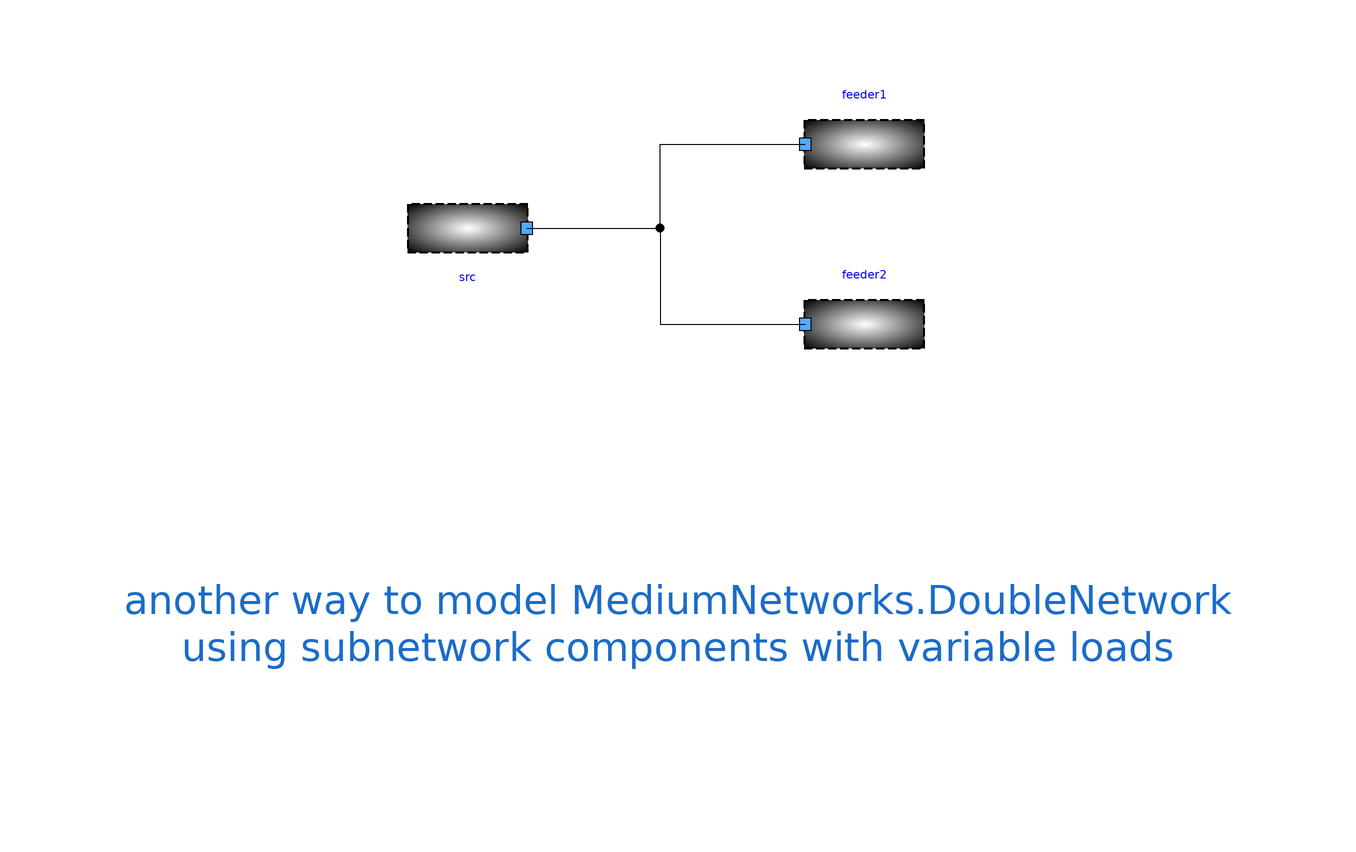

The Modelica model whose source follows is shown above as a component diagram (icons at their Placement, wires along their Line points).

model DoubleNetworkWithVariableLoads "Double Distribution network"
        extends Icons.myExample;
        Source src annotation (Placement(transformation(
              extent={{-10,-10},{10,10}},
              rotation=180,
              origin={-32,30})));
        FeederWithVariableLoads feeder2    annotation (Placement(transformation(extent={{24,4},{44,24}})));
        FeederWithVariableLoads feeder1    annotation (Placement(transformation(extent={{24,34},{44,54}})));
      equation
        connect(src.terminal, feeder1.terminal) annotation (Line(points={{-22.2,
                30},{0,30},{0,44},{24.2,44}},   color={0,0,0}));
        connect(src.terminal, feeder2.terminal) annotation (Line(points={{-22.2,
                30},{0,30},{0,14},{24.2,14}},   color={0,0,0}));
        annotation (
          Diagram(graphics={                                                                                                                             Text(lineColor=
                    {28,108,200},                                                                                                                                                         extent={{
                    -96,-12},{102,-60}},                                                                                                                                                                                    fontSize=
                    12,
                textString="another way to model MediumNetworks.DoubleNetwork
using subnetwork components with variable loads")},
                    coordinateSystem(initialScale = 0.1)),
          experiment(StopTime = 1));
      end DoubleNetworkWithVariableLoads;